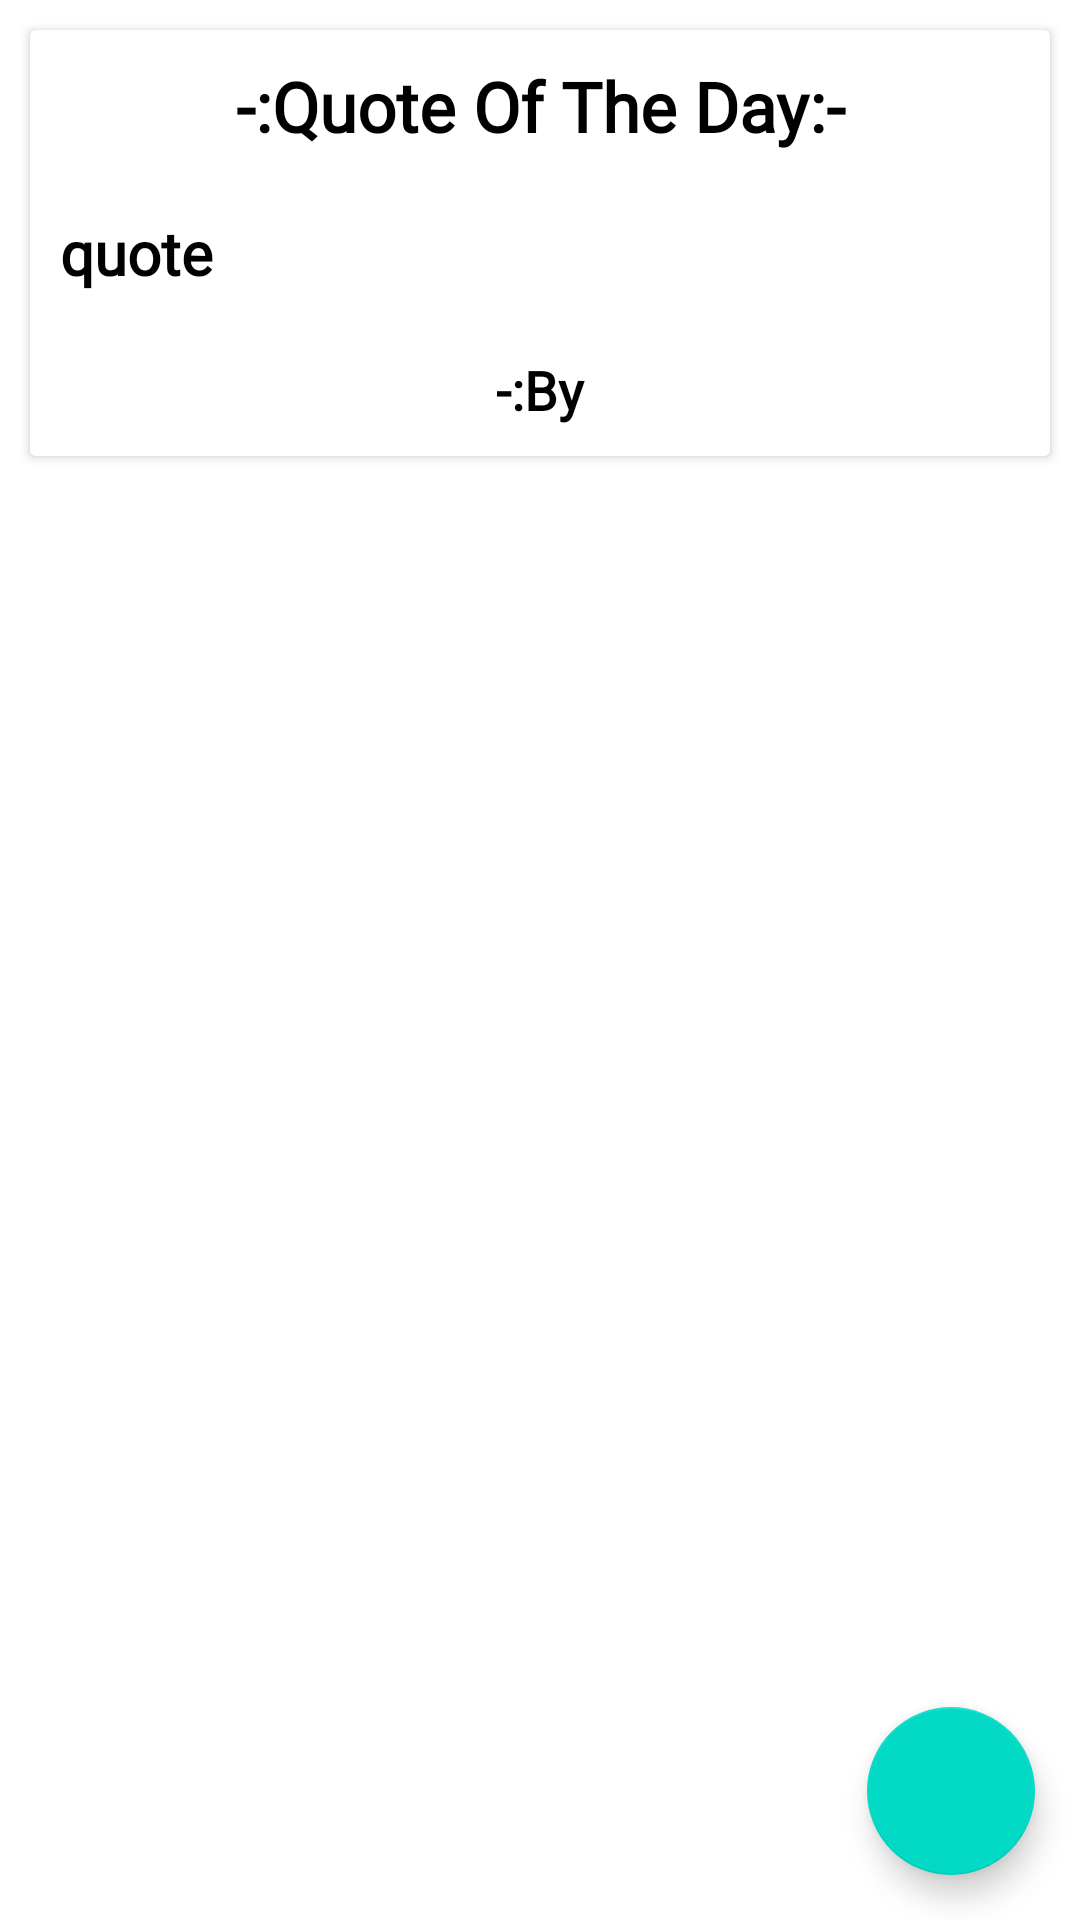

Reconstruct the res/layout file that produces this screen, plus the resources it refers to.
<!-- AndroidManifest.xml: application theme Theme.MyDiary -->
<!-- res/layout/fragment_home.xml -->
<?xml version="1.0" encoding="utf-8"?>
<RelativeLayout xmlns:android="http://schemas.android.com/apk/res/android"
    xmlns:app="http://schemas.android.com/apk/res-auto"
    xmlns:tools="http://schemas.android.com/tools"
    android:layout_width="match_parent"
    android:layout_height="match_parent"
    android:background="@color/white"
    tools:context=".ui.home.HomeFragment">

    <androidx.cardview.widget.CardView
        android:id="@+id/quotetodaycard"
        android:layout_width="match_parent"
        android:layout_height="wrap_content"
        android:layout_margin="10dp"
        android:background="@color/white"
        >

        <RelativeLayout
            android:layout_width="match_parent"
            android:layout_height="match_parent"
            android:background="@color/white">

            <TextView
                android:id="@+id/quoteoftheday"
                android:layout_width="match_parent"
                android:layout_height="wrap_content"
                android:fontFamily="@font/tienne_bold"
                android:text="-:Quote Of The Day:-"
                android:textAlignment="center"
                android:textColor="@color/black"
                android:textSize="23dp"
                android:layout_margin="10dp"
                android:textStyle="bold" />

            <TextView
                android:id="@+id/quote_today"
                android:layout_width="wrap_content"
                android:layout_height="wrap_content"
                android:layout_below="@id/quoteoftheday"
                android:layout_marginStart="10dp"
                android:layout_marginTop="10dp"
                android:layout_marginEnd="10dp"
                android:layout_marginBottom="10dp"
                android:fontFamily="@font/charm_bold"
                android:text="quote"
                android:textColor="@color/black"
                android:textSize="20dp"
                android:textStyle="bold" />
            <TextView
                android:id="@+id/quote_today_by"
                android:layout_width="match_parent"
                android:layout_height="wrap_content"
                android:fontFamily="@font/tienne_bold"
                android:text="-:By"
                android:layout_below="@id/quote_today"
                android:textAlignment="center"
                android:textColor="@color/black"
                android:textSize="18dp"
                android:layout_margin="10dp"
                android:textStyle="bold" />
        </RelativeLayout>
    </androidx.cardview.widget.CardView>

    <androidx.recyclerview.widget.RecyclerView
        android:id="@+id/plan_recyclerView"
        android:layout_width="match_parent"
        android:layout_height="match_parent"
        android:layout_below="@id/quotetodaycard"
        android:layout_margin="5dp"
        />
    <com.google.android.material.floatingactionbutton.FloatingActionButton
        android:id="@+id/create_plan"
        android:layout_width="wrap_content"
        android:layout_height="wrap_content"
        android:src="@drawable/ic_baseline_create_24"
        android:layout_margin="15dp"
        android:layout_alignParentEnd="true"
        android:layout_alignParentBottom="true"
        android:layout_centerHorizontal="true"
        />


</RelativeLayout>
<!-- resources referenced by this layout -->
<resources>
  <style name="Theme.MyDiary" parent="Theme.MaterialComponents.DayNight.NoActionBar">
          
          <item name="colorPrimary">#C51162</item>
          <item name="colorPrimaryVariant">#D50000</item>
          <item name="colorOnPrimary">@color/white</item>
          
          <item name="colorSecondary">@color/teal_200</item>
          <item name="colorSecondaryVariant">#FFAB00</item>
          <item name="colorOnSecondary">@color/black</item>
          
          <item name="android:statusBarColor" tools:targetApi="l">?attr/colorPrimaryVariant</item>
          
      </style>
  <!-- not gathered from this repository: default colours our renderer supplied (Android Studio template values) -->
  <color name="teal_200">#FF03DAC5</color>
  <color name="black">#FF000000</color>
  <color name="white">#FFFFFFFF</color>
</resources>
